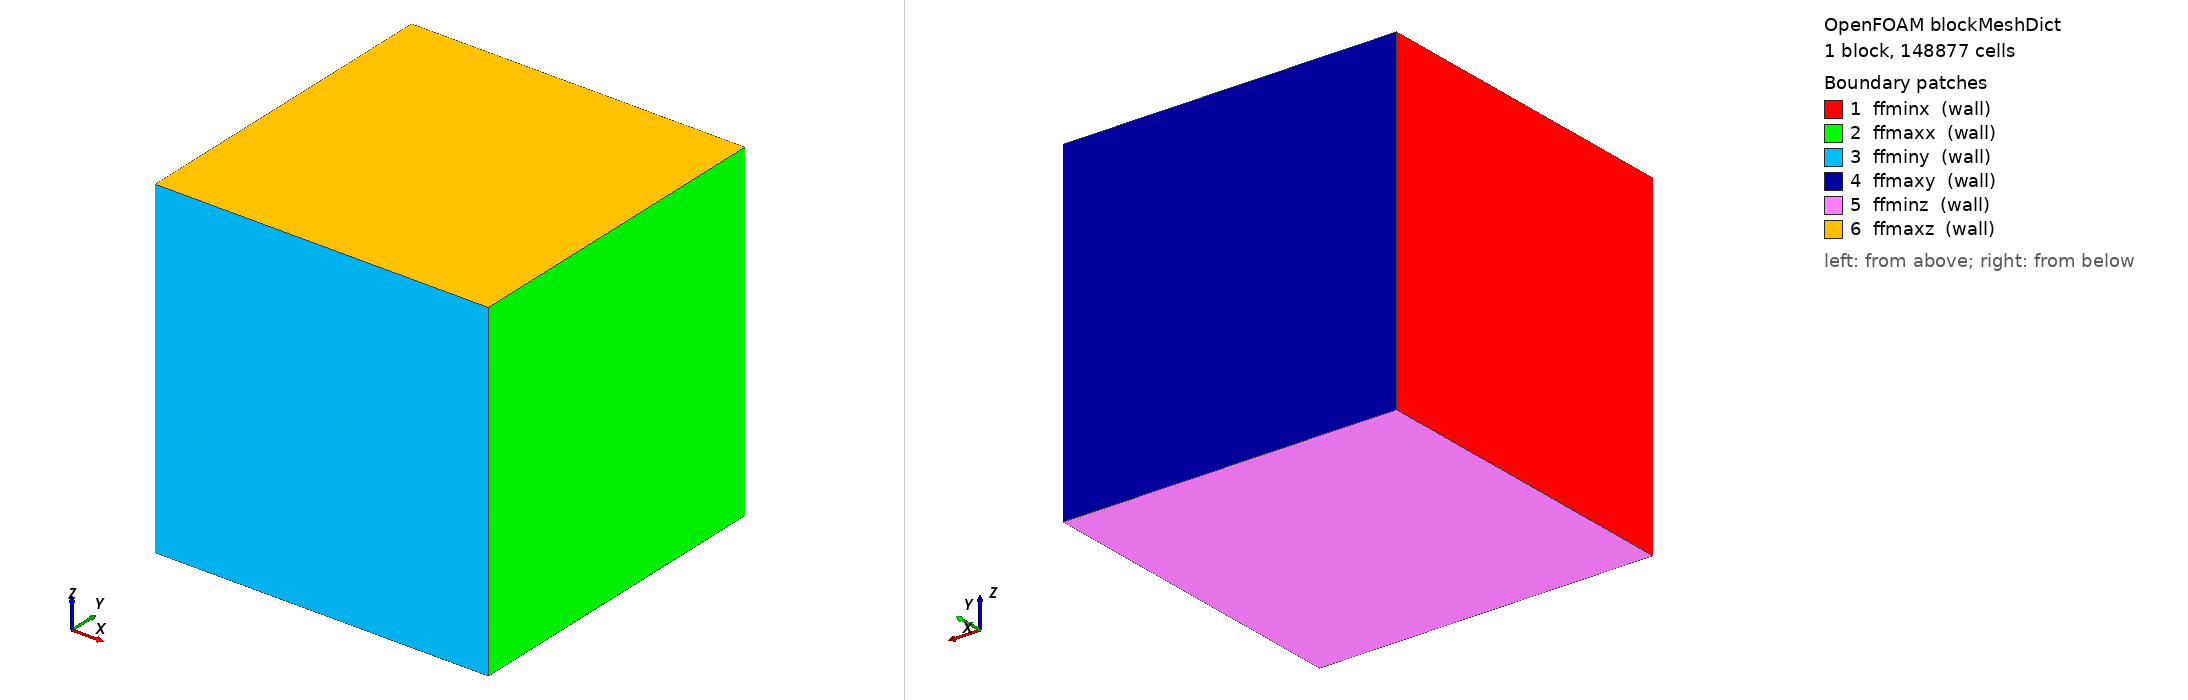

OpenFOAM case: the mesh blockMesh builds from blockMeshDict, 1 block(s), 148877 cells. Boundary patches (legend numbers): 1 ffminx (wall), 2 ffmaxx (wall), 3 ffminy (wall), 4 ffmaxy (wall), 5 ffminz (wall), 6 ffmaxz (wall). Left view from above one corner, right view from below the opposite corner. Boundary conditions: 0 field file(s) under 0/; 0 of 6 drawn patches have an entry in a shipped field file.

=== system/blockMeshDict ===
/*--------------------------------*- C++ -*----------------------------------*\
|       o        |                                                            |
|    o     o     |  HELYX (R) : Open-source CFD for Enterprise                |
|   o   O   o    |  Version : 4.4.0                                           |
|    o     o     |  ENGYS Ltd. <http://engys.com/>                            |
|       o        |                                                            |
\*---------------------------------------------------------------------------*/
FoamFile
{
    version     2.0;
    format      ascii;
    class       dictionary;
    object      blockMeshDict;
}
// * * * * * * * * * * * * * * * * * * * * * * * * * * * * * * * * * * * * * //

convertToMeters 1;

vertices
(
    ( -0.2640000081062317 -0.2640000081062317 -0.2640000081062317)
    ( 0.26599999189376833 -0.2640000081062317 -0.2640000081062317)
    ( 0.26599999189376833 0.26599999189376833 -0.2640000081062317)
    ( -0.2640000081062317 0.26599999189376833 -0.2640000081062317)
    ( -0.2640000081062317 -0.2640000081062317 0.26599999189376833)
    ( 0.26599999189376833 -0.2640000081062317 0.26599999189376833)
    ( 0.26599999189376833 0.26599999189376833 0.26599999189376833)
    ( -0.2640000081062317 0.26599999189376833 0.26599999189376833)
);

blocks
(
    hex (0 1 2 3 4 5 6 7) (53 53 53) simpleGrading (1 1 1)
);

edges ();

patches
(
    wall ffminx ( (0 4 7 3) )
    wall ffmaxx ( (1 2 6 5) )
    wall ffminy ( (0 1 5 4) )
    wall ffmaxy ( (3 7 6 2) )
    wall ffminz ( (0 3 2 1) )
    wall ffmaxz ( (4 5 6 7) )
);

mergePatchPairs ();

spacing 0.01;


// ************************************************************************* //


=== system/controlDict ===
/*--------------------------------*- C++ -*----------------------------------*\
|       o        |                                                            |
|    o     o     |  HELYX (R) : Open-source CFD for Enterprise                |
|   o   O   o    |  Version : 4.4.0                                           |
|    o     o     |  ENGYS Ltd. <http://engys.com/>                            |
|       o        |                                                            |
\*---------------------------------------------------------------------------*/
FoamFile
{
    version     2.0;
    format      ascii;
    class       dictionary;
    object      controlDict;
}
// * * * * * * * * * * * * * * * * * * * * * * * * * * * * * * * * * * * * * //

application     helyxSolve;

startFrom       startTime;

startTime       0;

stopAt          endTime;

endTime         1000;

deltaT          1;

writeControl    timeStep;

writeInterval   100;

purgeWrite      10;

writeFormat     ascii;

writePrecision  10;

writeCompression uncompressed;

timeFormat      general;

timePrecision   6;

graphFormat     raw;

runTimeModifiable yes;

libs            1 ( "" );

functions
{
    VR-Tegg
    {
        functionObjectLibs ( "libreport.so" );
        logToFile       yes;
        fields          ( T );
        executeControl  onEnd;
        type            volumeReport;
        writeControl    onEnd;
        outputFileFormat tsv;
    }
}


// ************************************************************************* //
